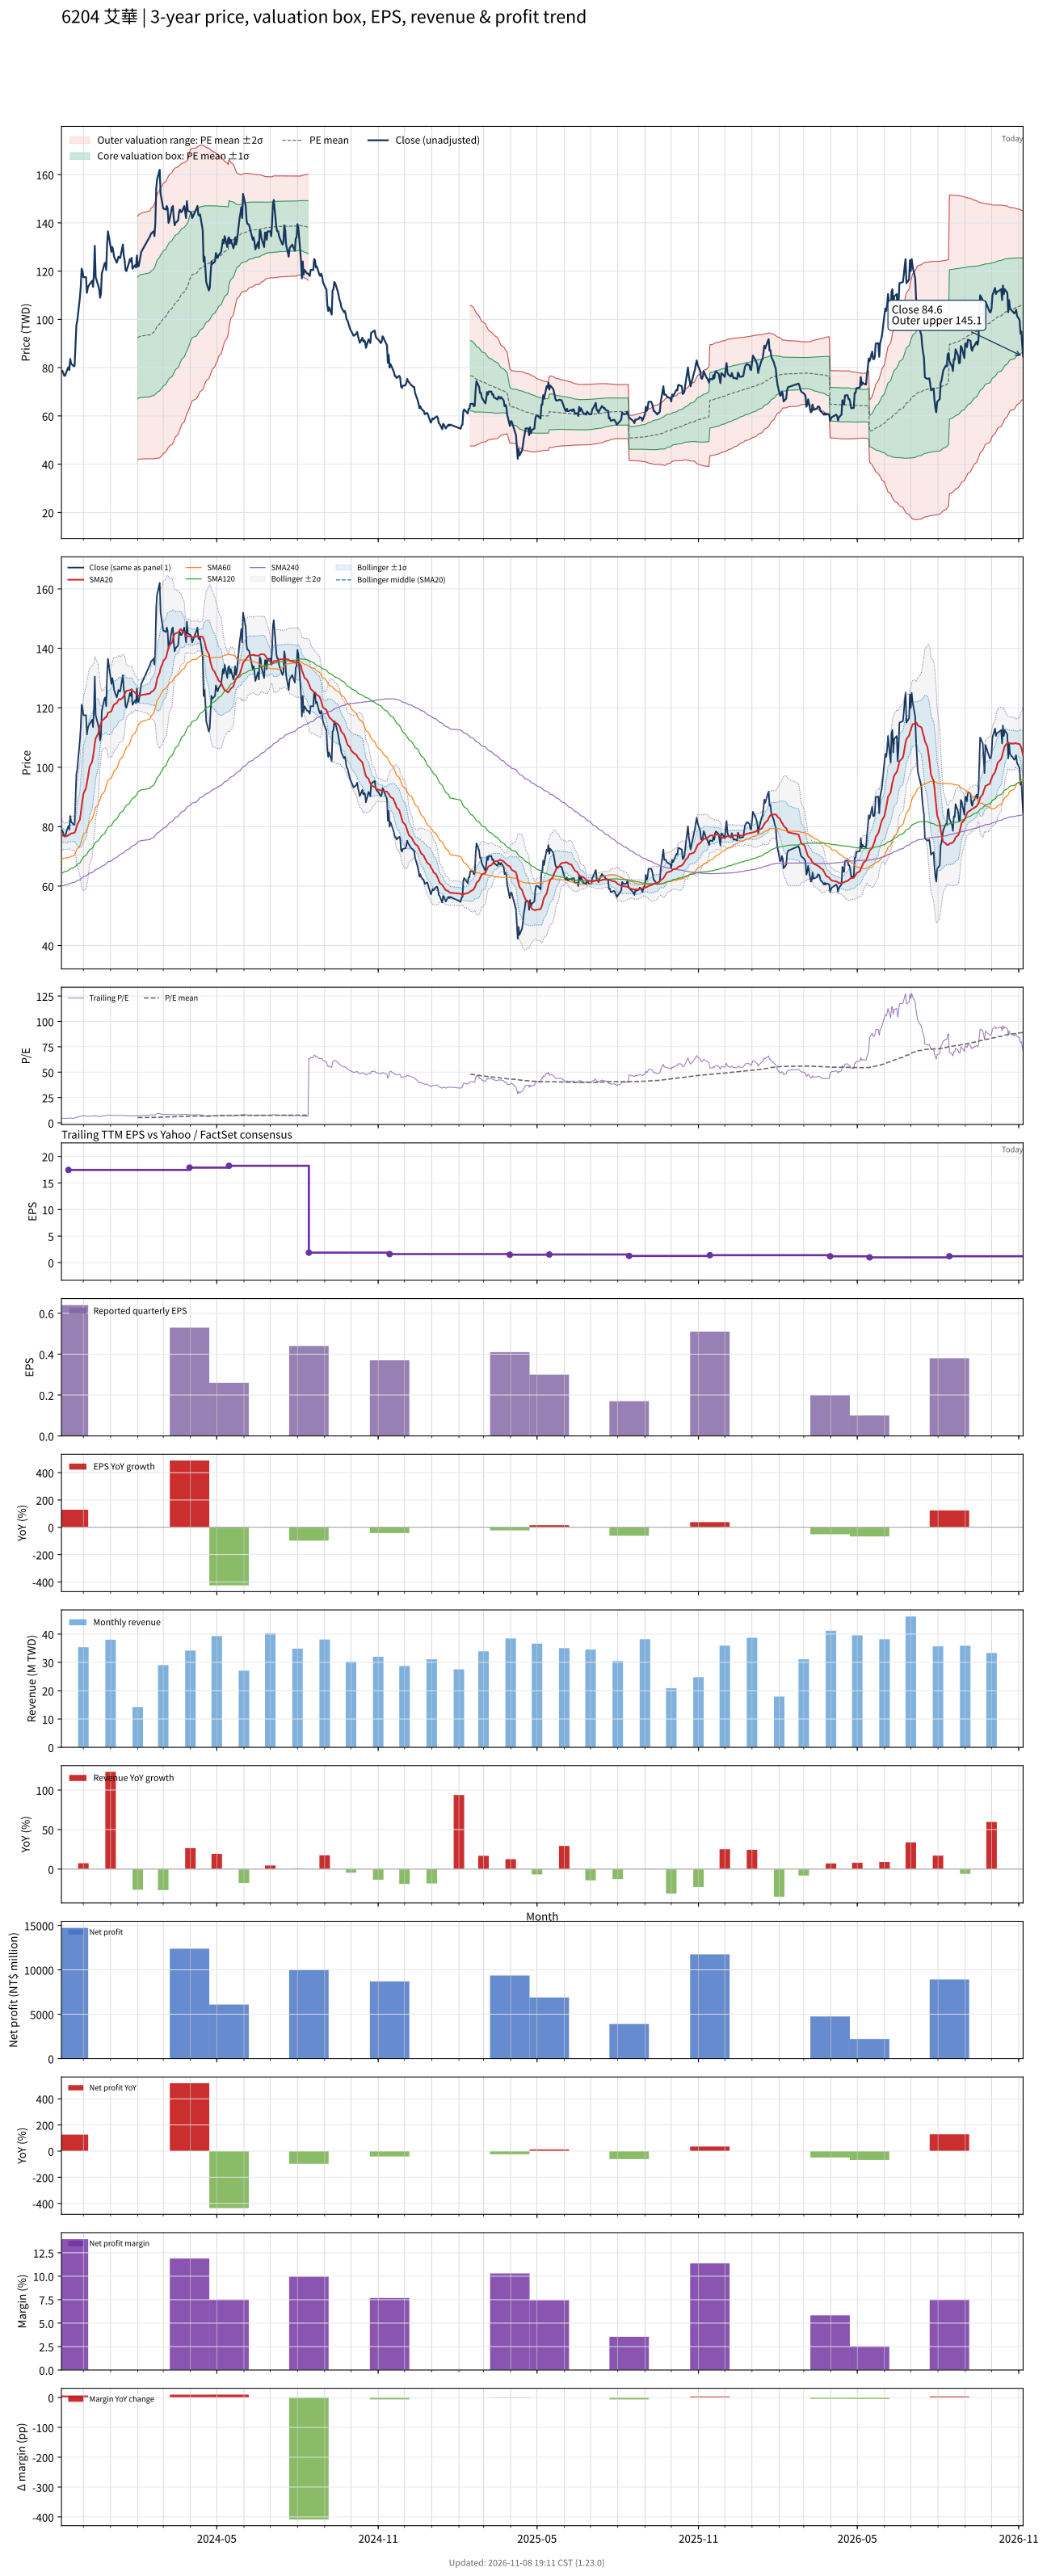

The table this chart was drawn from, first rows:
# chart-version: skill-stock-dynamic-val…
date, close, available_date, period_end, eps, ttm_eps, pe, pe_mean, pe_std, price_m2, price_m1, price_mean, price_p1, price_p2, forward_eps, forward_pe, forward_pe_mean, forward_pe_std, forward_price_m2, forward_price_m1, forward_price_mean, forward_price_p1, forward_price_p2, sma20
2023-11-06, 78.7, 2023-08-14, 2023-06-30, 16.81, 17.1, 4.602, , , , , , , , , , , , , , , , , 77.36
2023-11-07, 78.7, 2023-08-14, 2023-06-30, 16.81, 17.1, 4.602, , , , , , , , , , , , , , , , , 77.03
2023-11-08, 77.9, 2023-08-14, 2023-06-30, 16.81, 17.1, 4.556, , , , , , , , , , , , , , , , , 77.05
2023-11-09, 76.8, 2023-08-14, 2023-06-30, 16.81, 17.1, 4.491, , , , , , , , , , , , , , , , , 76.91
2023-11-10, 76.6, 2023-08-14, 2023-06-30, 16.81, 17.1, 4.48, , , , , , , , , , , , , , , , , 76.81
2023-11-13, 79.5, 2023-08-14, 2023-06-30, 16.81, 17.1, 4.649, , , , , , , , , , , , , , , , , 76.9
2023-11-14, 80.2, 2023-11-14, 2023-09-30, 0.64, 17.46, 4.593, , , , , , , , , , , , , , , , , 77.23
2023-11-15, 79, 2023-11-14, 2023-09-30, 0.64, 17.46, 4.525, , , , , , , , , , , , , , , , , 77.25
2023-11-16, 83.6, 2023-11-14, 2023-09-30, 0.64, 17.46, 4.788, , , , , , , , , , , , , , , , , 77.48
2023-11-17, 81.7, 2023-11-14, 2023-09-30, 0.64, 17.46, 4.679, , , , , , , , , , , , , , , , , 77.7
2023-11-20, 80.6, 2023-11-14, 2023-09-30, 0.64, 17.46, 4.616, , , , , , , , , , , , , , , , , 77.86
2023-11-21, 80.7, 2023-11-14, 2023-09-30, 0.64, 17.46, 4.622, , , , , , , , , , , , , , , , , 77.98
2023-11-22, 88.7, 2023-11-14, 2023-09-30, 0.64, 17.46, 5.08, , , , , , , , , , , , , , , , , 78.56
2023-11-23, 97.5, 2023-11-14, 2023-09-30, 0.64, 17.46, 5.584, , , , , , , , , , , , , , , , , 79.62
2023-11-24, 99.2, 2023-11-14, 2023-09-30, 0.64, 17.46, 5.682, , , , , , , , , , , , , , , , , 80.75
2023-11-27, 109, 2023-11-14, 2023-09-30, 0.64, 17.46, 6.243, , , , , , , , , , , , , , , , , 82.37
2023-11-28, 113.5, 2023-11-14, 2023-09-30, 0.64, 17.46, 6.501, , , , , , , , , , , , , , , , , 84.42
2023-11-29, 121, 2023-11-14, 2023-09-30, 0.64, 17.46, 6.93, , , , , , , , , , , , , , , , , 86.94
2023-11-30, 120, 2023-11-14, 2023-09-30, 0.64, 17.46, 6.873, , , , , , , , , , , , , , , , , 89.07
2023-12-01, 117.5, 2023-11-14, 2023-09-30, 0.64, 17.46, 6.73, , , , , , , , , , , , , , , , , 91.02
2023-12-04, 117.5, 2023-11-14, 2023-09-30, 0.64, 17.46, 6.73, , , , , , , , , , , , , , , , , 92.96
2023-12-05, 111, 2023-11-14, 2023-09-30, 0.64, 17.46, 6.357, , , , , , , , , , , , , , , , , 94.58
2023-12-06, 113, 2023-11-14, 2023-09-30, 0.64, 17.46, 6.472, , , , , , , , , , , , , , , , , 96.33
2023-12-07, 114, 2023-11-14, 2023-09-30, 0.64, 17.46, 6.529, , , , , , , , , , , , , , , , , 98.19
2023-12-08, 114.5, 2023-11-14, 2023-09-30, 0.64, 17.46, 6.558, , , , , , , , , , , , , , , , , 100.1
2023-12-11, 116, 2023-11-14, 2023-09-30, 0.64, 17.46, 6.644, , , , , , , , , , , , , , , , , 101.9
2023-12-12, 113.5, 2023-11-14, 2023-09-30, 0.64, 17.46, 6.501, , , , , , , , , , , , , , , , , 103.6
2023-12-13, 119, 2023-11-14, 2023-09-30, 0.64, 17.46, 6.816, , , , , , , , , , , , , , , , , 105.6
2023-12-14, 130.5, 2023-11-14, 2023-09-30, 0.64, 17.46, 7.474, , , , , , , , , , , , , , , , , 107.9
2023-12-15, 117.5, 2023-11-14, 2023-09-30, 0.64, 17.46, 6.73, , , , , , , , , , , , , , , , , 109.7
2023-12-18, 114, 2023-11-14, 2023-09-30, 0.64, 17.46, 6.529, , , , , , , , , , , , , , , , , 111.4
2023-12-19, 112.5, 2023-11-14, 2023-09-30, 0.64, 17.46, 6.443, , , , , , , , , , , , , , , , , 113
2023-12-20, 109, 2023-11-14, 2023-09-30, 0.64, 17.46, 6.243, , , , , , , , , , , , , , , , , 114
2023-12-21, 110.5, 2023-11-14, 2023-09-30, 0.64, 17.46, 6.329, , , , , , , , , , , , , , , , , 114.6
2023-12-22, 119, 2023-11-14, 2023-09-30, 0.64, 17.46, 6.816, , , , , , , , , , , , , , , , , 115.6
2023-12-25, 123, 2023-11-14, 2023-09-30, 0.64, 17.46, 7.045, , , , , , , , , , , , , , , , , 116.3
2023-12-26, 123.5, 2023-11-14, 2023-09-30, 0.64, 17.46, 7.073, , , , , , , , , , , , , , , , , 116.8
2023-12-27, 120.5, 2023-11-14, 2023-09-30, 0.64, 17.46, 6.901, , , , , , , , , , , , , , , , , 116.8
2023-12-28, 131, 2023-11-14, 2023-09-30, 0.64, 17.46, 7.503, , , , , , , , , , , , , , , , , 117.3
2023-12-29, 136.5, 2023-11-14, 2023-09-30, 0.64, 17.46, 7.818, , , , , , , , , , , , , , , , , 118.3
2024-01-02, 128, 2023-11-14, 2023-09-30, 0.64, 17.46, 7.331, , , , , , , , , , , , , , , , , 118.8
2024-01-03, 130, 2023-11-14, 2023-09-30, 0.64, 17.46, 7.446, , , , , , , , , , , , , , , , , 119.8
2024-01-04, 128.5, 2023-11-14, 2023-09-30, 0.64, 17.46, 7.36, , , , , , , , , , , , , , , , , 120.5
2024-01-05, 126, 2023-11-14, 2023-09-30, 0.64, 17.46, 7.216, , , , , , , , , , , , , , , , , 121.2
2024-01-08, 123.5, 2023-11-14, 2023-09-30, 0.64, 17.46, 7.073, , , , , , , , , , , , , , , , , 121.6
2024-01-09, 124.5, 2023-11-14, 2023-09-30, 0.64, 17.46, 7.131, , , , , , , , , , , , , , , , , 122
2024-01-10, 126, 2023-11-14, 2023-09-30, 0.64, 17.46, 7.216, , , , , , , , , , , , , , , , , 122.7
2024-01-11, 125.5, 2023-11-14, 2023-09-30, 0.64, 17.46, 7.188, , , , , , , , , , , , , , , , , 123
2024-01-12, 125.5, 2023-11-14, 2023-09-30, 0.64, 17.46, 7.188, , , , , , , , , , , , , , , , , 122.7
2024-01-15, 131, 2023-11-14, 2023-09-30, 0.64, 17.46, 7.503, , , , , , , , , , , , , , , , , 123.4
2024-01-16, 126.5, 2023-11-14, 2023-09-30, 0.64, 17.46, 7.245, , , , , , , , , , , , , , , , , 124
2024-01-17, 124.5, 2023-11-14, 2023-09-30, 0.64, 17.46, 7.131, , , , , , , , , , , , , , , , , 124.6
2024-01-18, 120.5, 2023-11-14, 2023-09-30, 0.64, 17.46, 6.901, , , , , , , , , , , , , , , , , 125.2
2024-01-19, 120, 2023-11-14, 2023-09-30, 0.64, 17.46, 6.873, , , , , , , , , , , , , , , , , 125.7
2024-01-22, 123.5, 2023-11-14, 2023-09-30, 0.64, 17.46, 7.073, , , , , , , , , , , , , , , , , 125.9
2024-01-23, 125, 2023-11-14, 2023-09-30, 0.64, 17.46, 7.159, , , , , , , , , , , , , , , , , 126
2024-01-24, 124, 2023-11-14, 2023-09-30, 0.64, 17.46, 7.102, , , , , , , , , , , , , , , , , 126
2024-01-25, 125.5, 2023-11-14, 2023-09-30, 0.64, 17.46, 7.188, , , , , , , , , , , , , , , , , 126.3
2024-01-26, 121, 2023-11-14, 2023-09-30, 0.64, 17.46, 6.93, , , , , , , , , , , , , , , , , 125.8
... 669 more rows
